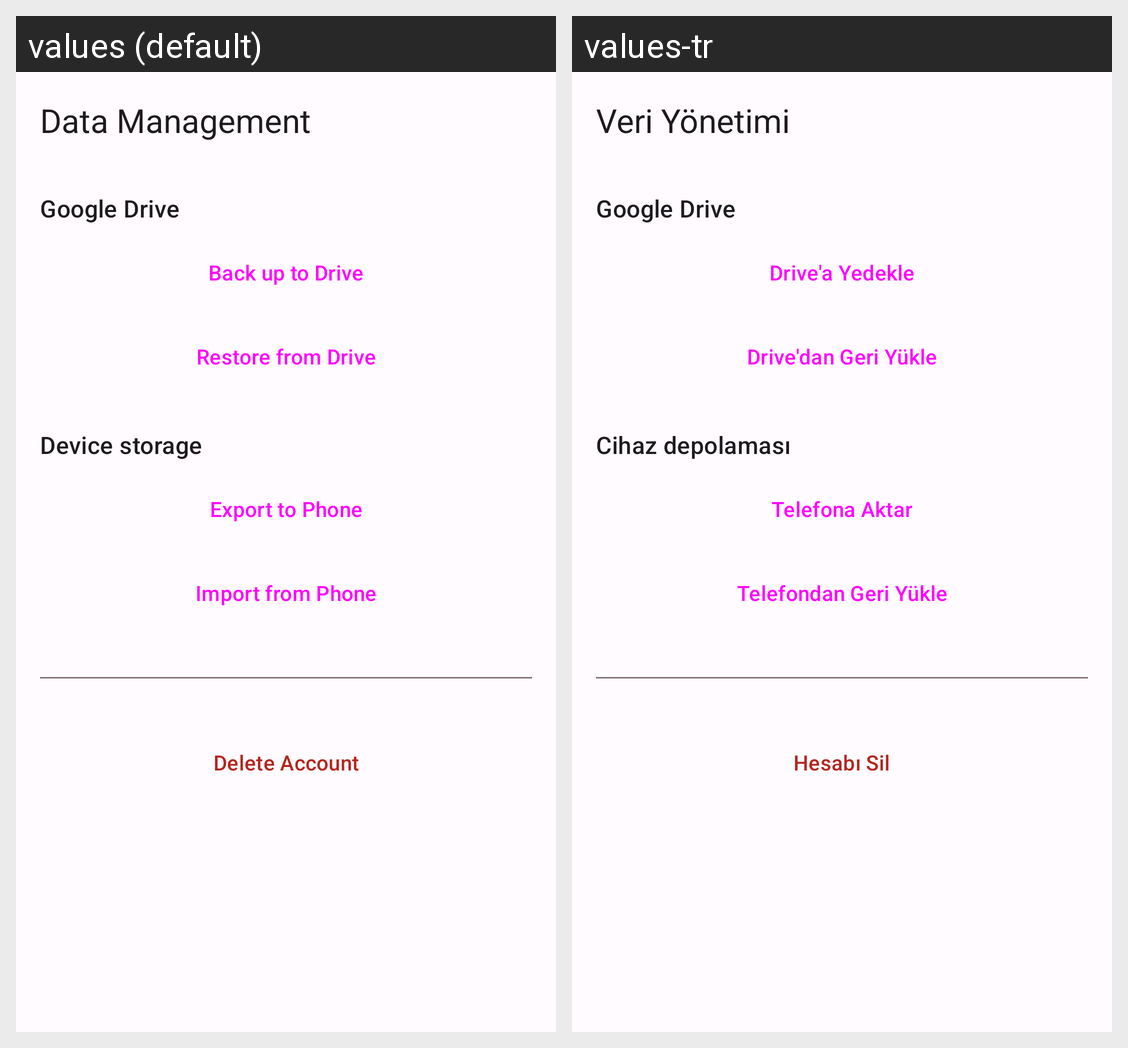

Here is an Android app screen in its default locale and in the app's own translations. Write out the translated-string differences for the strings that appear on this screen.
Android screen res/layout/activity_backup.xml rendered under 2 locales, left to right: values (default), values-tr. Device: Nexus 5 (rendered at 1080×1920; each locale shown at half size, 540×960, under a caption strip naming it); theme Theme.AcilNotUygulamasi.
Strings drawn on this screen, with the default value and each locale's value (text and hints the layout hard-codes, and strings that could not be matched under every locale, appear in the picture but are not listed):

data_management_title
  values: Data Management
  values-tr: Veri Yönetimi

google_drive
  values: Google Drive
  values-tr: Google Drive

backup_to_drive_title
  values: Back up to Drive
  values-tr: Drive'a Yedekle

restore_from_drive_title
  values: Restore from Drive
  values-tr: Drive'dan Geri Yükle

local_backup_summary
  values: Device storage
  values-tr: Cihaz depolaması

export_to_phone_title
  values: Export to Phone
  values-tr: Telefona Aktar

import_from_phone_title
  values: Import from Phone
  values-tr: Telefondan Geri Yükle

delete_account_title
  values: Delete Account
  values-tr: Hesabı Sil
